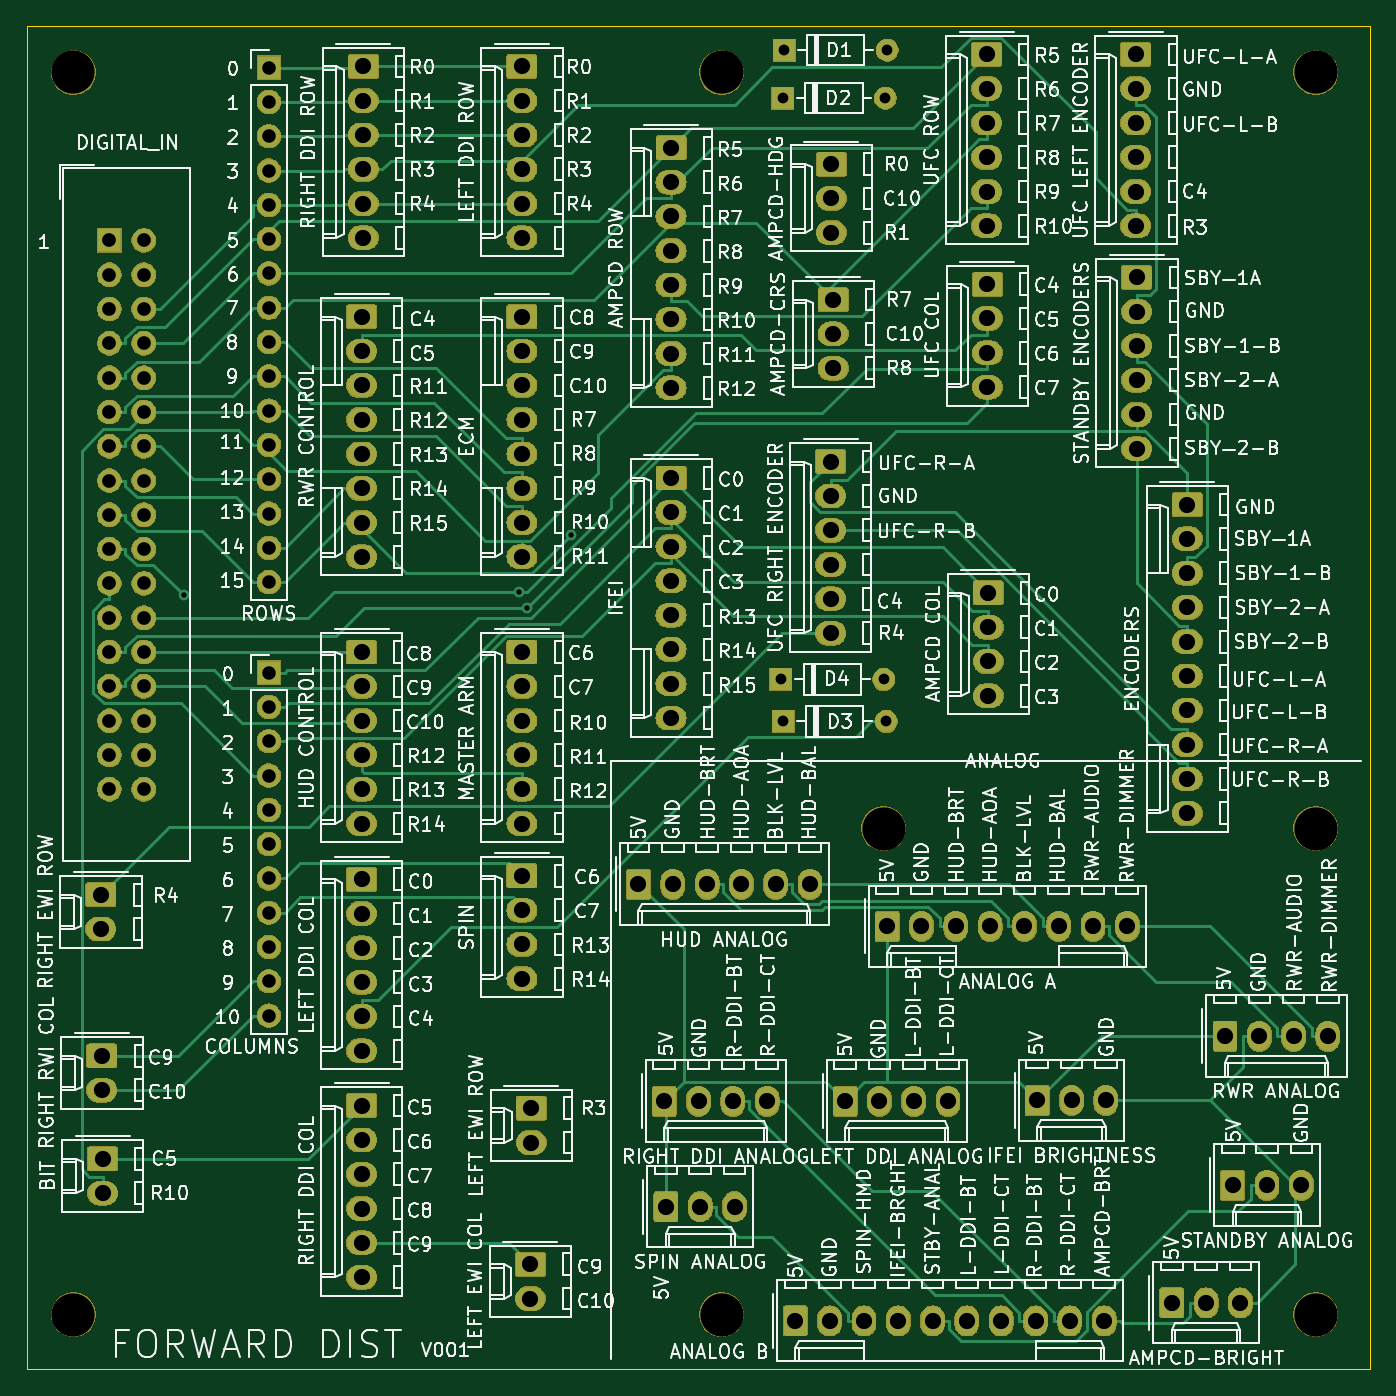
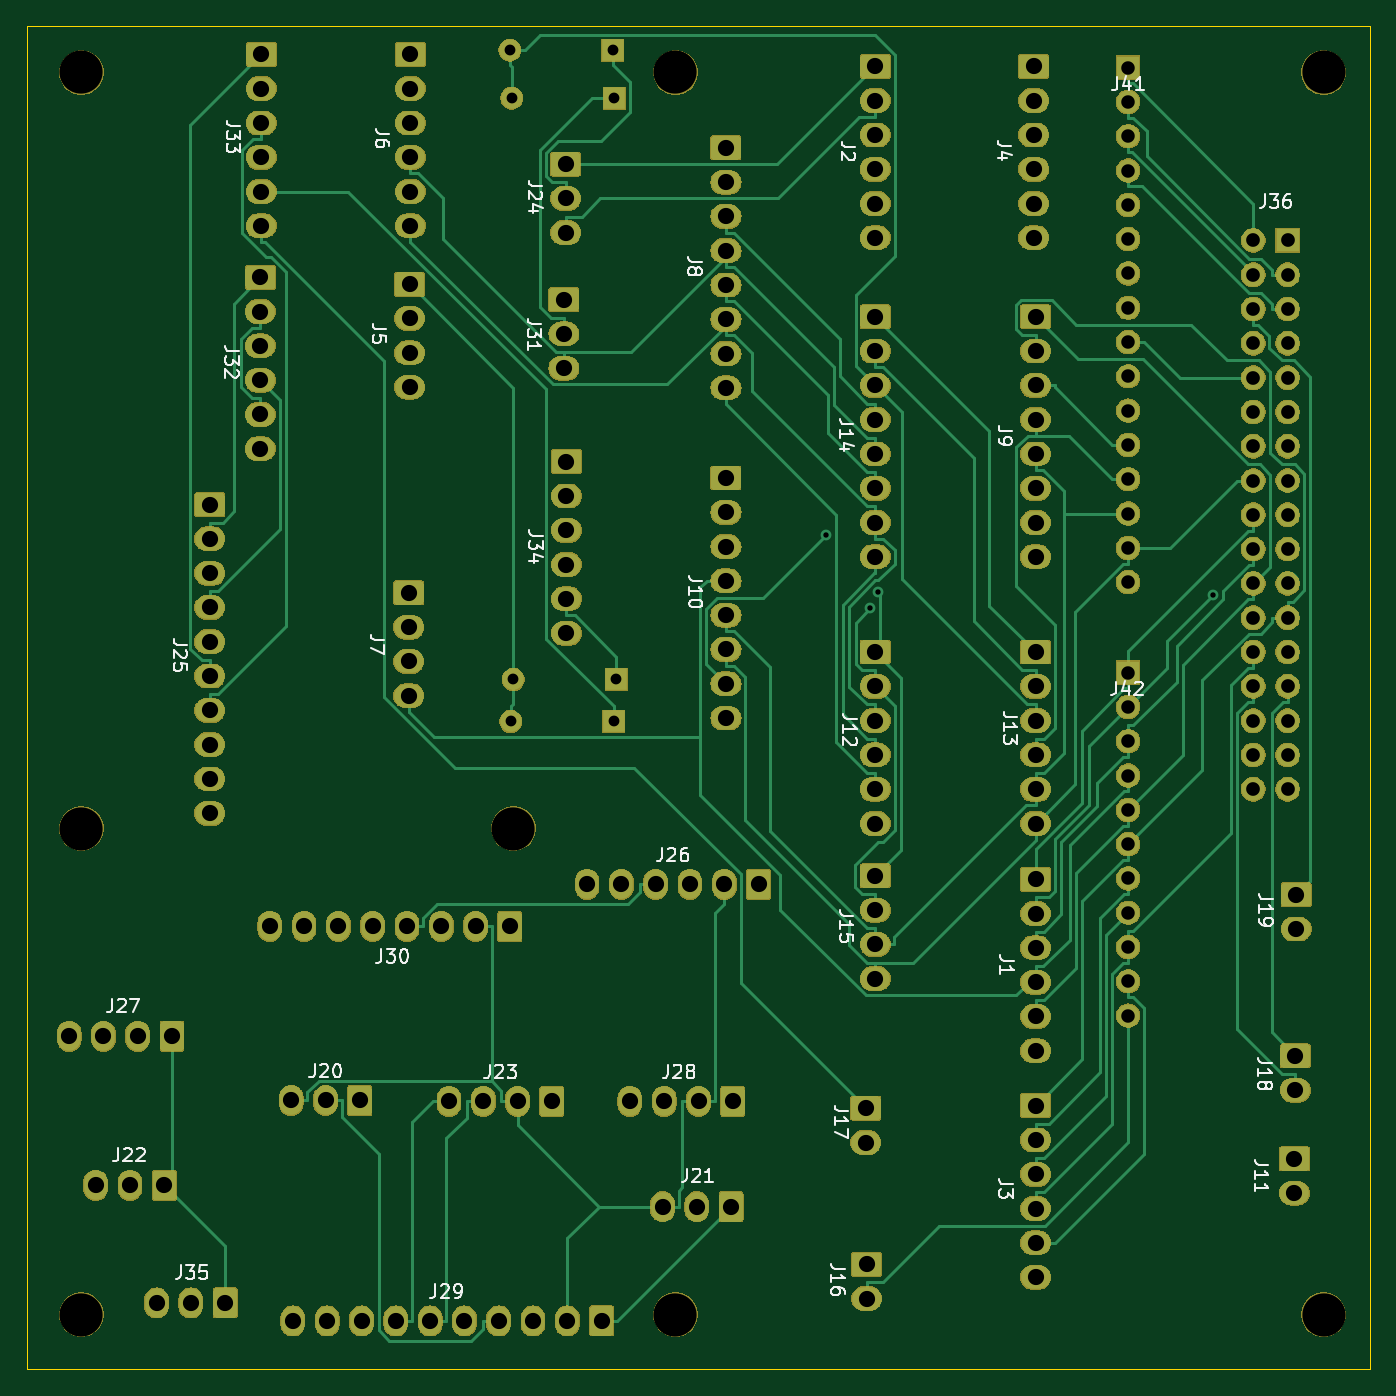
Circuit board: 11 layer files. Board 99.4 x 99.4 mm.
- bottom_copper: OH - UIP - Input Distribution-B_Cu.gbr (96806 bytes)
- bottom_mask: OH - UIP - Input Distribution-B_Mask.gbr (270440 bytes)
- paste: OH - UIP - Input Distribution-B_Paste.gbr (523 bytes)
- bottom_silk: OH - UIP - Input Distribution-B_SilkS.gbr (27767 bytes)
- outline: OH - UIP - Input Distribution-Edge_Cuts.gbr (718 bytes)
- top_copper: OH - UIP - Input Distribution-F_Cu.gbr (93077 bytes)
- top_mask: OH - UIP - Input Distribution-F_Mask.gbr (270440 bytes)
- paste: OH - UIP - Input Distribution-F_Paste.gbr (523 bytes)
- top_silk: OH - UIP - Input Distribution-F_SilkS.gbr (314398 bytes)
- drill: OH - UIP - Input Distribution-NPTH.drl (449 bytes)
- drill: OH - UIP - Input Distribution-PTH.drl (4603 bytes)

=== bottom_copper: OH - UIP - Input Distribution-B_Cu.gbr (96806 bytes, source omitted) ===
=== bottom_mask: OH - UIP - Input Distribution-B_Mask.gbr (270440 bytes, source omitted) ===
=== paste: OH - UIP - Input Distribution-B_Paste.gbr ===
G04 #@! TF.GenerationSoftware,KiCad,Pcbnew,(5.1.5-0-10_14)*
G04 #@! TF.CreationDate,2021-10-24T13:59:18+10:00*
G04 #@! TF.ProjectId,OH - UIP - Input Distribution,4f48202d-2055-4495-9020-2d20496e7075,rev?*
G04 #@! TF.SameCoordinates,Original*
G04 #@! TF.FileFunction,Paste,Bot*
G04 #@! TF.FilePolarity,Positive*
%FSLAX46Y46*%
G04 Gerber Fmt 4.6, Leading zero omitted, Abs format (unit mm)*
G04 Created by KiCad (PCBNEW (5.1.5-0-10_14)) date 2021-10-24 13:59:18*
%MOMM*%
%LPD*%
G04 APERTURE LIST*
G04 APERTURE END LIST*
M02*

=== bottom_silk: OH - UIP - Input Distribution-B_SilkS.gbr (27767 bytes, source omitted) ===
=== outline: OH - UIP - Input Distribution-Edge_Cuts.gbr ===
G04 #@! TF.GenerationSoftware,KiCad,Pcbnew,(5.1.5-0-10_14)*
G04 #@! TF.CreationDate,2021-10-24T13:59:18+10:00*
G04 #@! TF.ProjectId,OH - UIP - Input Distribution,4f48202d-2055-4495-9020-2d20496e7075,rev?*
G04 #@! TF.SameCoordinates,Original*
G04 #@! TF.FileFunction,Profile,NP*
%FSLAX46Y46*%
G04 Gerber Fmt 4.6, Leading zero omitted, Abs format (unit mm)*
G04 Created by KiCad (PCBNEW (5.1.5-0-10_14)) date 2021-10-24 13:59:18*
%MOMM*%
%LPD*%
G04 APERTURE LIST*
%ADD10C,0.050000*%
G04 APERTURE END LIST*
D10*
X129921000Y-36957000D02*
X129921000Y-136398000D01*
X229362000Y-136398000D02*
X129921000Y-136398000D01*
X229362000Y-36957000D02*
X229362000Y-136398000D01*
X129921000Y-36957000D02*
X229362000Y-36957000D01*
M02*

=== top_copper: OH - UIP - Input Distribution-F_Cu.gbr (93077 bytes, source omitted) ===
=== top_mask: OH - UIP - Input Distribution-F_Mask.gbr (270440 bytes, source omitted) ===
=== paste: OH - UIP - Input Distribution-F_Paste.gbr ===
G04 #@! TF.GenerationSoftware,KiCad,Pcbnew,(5.1.5-0-10_14)*
G04 #@! TF.CreationDate,2021-10-24T13:59:18+10:00*
G04 #@! TF.ProjectId,OH - UIP - Input Distribution,4f48202d-2055-4495-9020-2d20496e7075,rev?*
G04 #@! TF.SameCoordinates,Original*
G04 #@! TF.FileFunction,Paste,Top*
G04 #@! TF.FilePolarity,Positive*
%FSLAX46Y46*%
G04 Gerber Fmt 4.6, Leading zero omitted, Abs format (unit mm)*
G04 Created by KiCad (PCBNEW (5.1.5-0-10_14)) date 2021-10-24 13:59:18*
%MOMM*%
%LPD*%
G04 APERTURE LIST*
G04 APERTURE END LIST*
M02*

=== top_silk: OH - UIP - Input Distribution-F_SilkS.gbr (314398 bytes, source omitted) ===
=== drill: OH - UIP - Input Distribution-NPTH.drl ===
M48
; DRILL file {KiCad (5.1.5-0-10_14)} date Sunday, 24 October 2021 at 01:59:10 pm
; FORMAT={-:-/ absolute / metric / decimal}
; #@! TF.CreationDate,2021-10-24T13:59:10+10:00
; #@! TF.GenerationSoftware,Kicad,Pcbnew,(5.1.5-0-10_14)
; #@! TF.FileFunction,NonPlated,1,2,NPTH
FMAT,2
METRIC
T1C3.200
%
G90
G05
T1
X193.35Y-96.386
X133.35Y-40.386
X181.35Y-132.386
X133.35Y-132.386
X225.35Y-40.386
X225.35Y-132.386
X225.35Y-96.386
X181.35Y-40.386
T0
M30

=== drill: OH - UIP - Input Distribution-PTH.drl ===
M48
; DRILL file {KiCad (5.1.5-0-10_14)} date Sunday, 24 October 2021 at 01:59:10 pm
; FORMAT={-:-/ absolute / metric / decimal}
; #@! TF.CreationDate,2021-10-24T13:59:10+10:00
; #@! TF.GenerationSoftware,Kicad,Pcbnew,(5.1.5-0-10_14)
; #@! TF.FileFunction,Plated,1,2,PTH
FMAT,2
METRIC
T1C0.400
T2C0.800
T3C1.000
T4C1.016
T5C1.200
%
G90
G05
T1
X141.509Y-79.114
X166.341Y-78.891
X166.922Y-80.048
X170.165Y-74.63
T2
X185.928Y-88.456
X193.548Y-88.456
X185.992Y-38.735
X193.612Y-38.735
X185.738Y-85.344
X193.358Y-85.344
X185.864Y-42.291
X193.484Y-42.291
T3
X147.828Y-84.836
X147.828Y-87.376
X147.828Y-89.916
X147.828Y-92.456
X147.828Y-94.996
X147.828Y-97.536
X147.828Y-100.076
X147.828Y-102.616
X147.828Y-105.156
X147.828Y-107.696
X147.828Y-110.236
X147.828Y-40.035
X147.828Y-42.575
X147.828Y-45.115
X147.828Y-47.655
X147.828Y-50.195
X147.828Y-52.735
X147.828Y-55.275
X147.828Y-57.815
X147.828Y-60.355
X147.828Y-62.895
X147.828Y-65.435
X147.828Y-67.975
X147.828Y-70.515
X147.828Y-73.055
X147.828Y-75.595
X147.828Y-78.135
T4
X136.017Y-52.832
X136.017Y-55.372
X136.017Y-57.912
X136.017Y-60.452
X136.017Y-62.992
X136.017Y-65.532
X136.017Y-68.072
X136.017Y-70.612
X136.017Y-73.152
X136.017Y-75.692
X136.017Y-78.232
X136.017Y-80.772
X136.017Y-83.312
X136.017Y-85.852
X136.017Y-88.392
X136.017Y-90.932
X136.017Y-93.472
X138.557Y-52.832
X138.557Y-55.372
X138.557Y-57.912
X138.557Y-60.452
X138.557Y-62.992
X138.557Y-65.532
X138.557Y-68.072
X138.557Y-70.612
X138.557Y-73.152
X138.557Y-75.692
X138.557Y-78.232
X138.557Y-80.772
X138.557Y-83.312
X138.557Y-85.852
X138.557Y-88.392
X138.557Y-90.932
X138.557Y-93.472
T5
X135.445Y-113.22
X135.445Y-115.76
X193.612Y-103.632
X196.152Y-103.632
X198.692Y-103.632
X201.232Y-103.632
X203.772Y-103.632
X206.312Y-103.632
X208.852Y-103.632
X211.392Y-103.632
X135.382Y-101.282
X135.382Y-103.822
X135.509Y-120.84
X135.509Y-123.38
X212.026Y-39.052
X212.026Y-41.593
X212.026Y-44.133
X212.026Y-46.672
X212.026Y-49.212
X212.026Y-51.752
X212.09Y-55.562
X212.09Y-58.102
X212.09Y-60.642
X212.09Y-63.182
X212.09Y-65.722
X212.09Y-68.263
X154.686Y-116.904
X154.686Y-119.444
X154.686Y-121.984
X154.686Y-124.524
X154.686Y-127.064
X154.686Y-129.604
X177.228Y-124.396
X179.768Y-124.396
X182.308Y-124.396
X215.836Y-72.39
X215.836Y-74.93
X215.836Y-77.47
X215.836Y-80.01
X215.836Y-82.55
X215.836Y-85.09
X215.836Y-87.63
X215.836Y-90.17
X215.836Y-92.71
X215.836Y-95.25
X154.686Y-100.14
X154.686Y-102.68
X154.686Y-105.22
X154.686Y-107.76
X154.686Y-110.3
X154.686Y-112.84
X201.104Y-78.93
X201.104Y-81.471
X201.104Y-84.01
X201.104Y-86.55
X189.611Y-57.213
X189.611Y-59.753
X189.611Y-62.293
X177.61Y-45.974
X177.61Y-48.514
X177.61Y-51.054
X177.61Y-53.594
X177.61Y-56.134
X177.61Y-58.674
X177.61Y-61.214
X177.61Y-63.754
X154.686Y-58.483
X154.686Y-61.023
X154.686Y-63.563
X154.686Y-66.103
X154.686Y-68.644
X154.686Y-71.183
X154.686Y-73.724
X154.686Y-76.263
X186.817Y-132.842
X189.357Y-132.842
X191.897Y-132.842
X194.437Y-132.842
X196.977Y-132.842
X199.517Y-132.842
X202.057Y-132.842
X204.597Y-132.842
X207.137Y-132.842
X209.677Y-132.842
X166.56Y-83.312
X166.56Y-85.852
X166.56Y-88.392
X166.56Y-90.932
X166.56Y-93.472
X166.56Y-96.012
X214.694Y-131.508
X217.234Y-131.508
X219.774Y-131.508
X201.04Y-56.07
X201.04Y-58.61
X201.04Y-61.15
X201.04Y-63.691
X200.978Y-39.052
X200.978Y-41.593
X200.978Y-44.133
X200.978Y-46.672
X200.978Y-49.212
X200.978Y-51.752
X177.102Y-116.586
X179.642Y-116.586
X182.182Y-116.586
X184.722Y-116.586
X154.686Y-83.312
X154.686Y-85.852
X154.686Y-88.392
X154.686Y-90.932
X154.686Y-93.472
X154.686Y-96.012
X204.724Y-116.522
X207.264Y-116.522
X209.804Y-116.522
X166.56Y-58.483
X166.56Y-61.023
X166.56Y-63.563
X166.56Y-66.103
X166.56Y-68.644
X166.56Y-71.183
X166.56Y-73.724
X166.56Y-76.263
X166.56Y-99.885
X166.56Y-102.425
X166.56Y-104.965
X166.56Y-107.505
X189.484Y-47.18
X189.484Y-49.721
X189.484Y-52.261
X177.61Y-70.421
X177.61Y-72.962
X177.61Y-75.501
X177.61Y-78.041
X177.61Y-80.581
X177.61Y-83.121
X177.61Y-85.661
X177.61Y-88.201
X166.56Y-39.941
X166.56Y-42.481
X166.56Y-45.021
X166.56Y-47.561
X166.56Y-50.101
X166.56Y-52.642
X175.196Y-100.52
X177.736Y-100.52
X180.276Y-100.52
X182.816Y-100.52
X185.356Y-100.52
X187.896Y-100.52
X219.202Y-122.809
X221.742Y-122.809
X224.282Y-122.809
X167.196Y-128.651
X167.196Y-131.191
X154.813Y-39.941
X154.813Y-42.481
X154.813Y-45.021
X154.813Y-47.561
X154.813Y-50.101
X154.813Y-52.642
X218.63Y-111.76
X221.17Y-111.76
X223.71Y-111.76
X226.25Y-111.76
X167.259Y-117.094
X167.259Y-119.634
X190.5Y-116.586
X193.04Y-116.586
X195.58Y-116.586
X198.12Y-116.586
X189.42Y-69.215
X189.42Y-71.755
X189.42Y-74.295
X189.42Y-76.835
X189.42Y-79.375
X189.42Y-81.915
T0
M30

